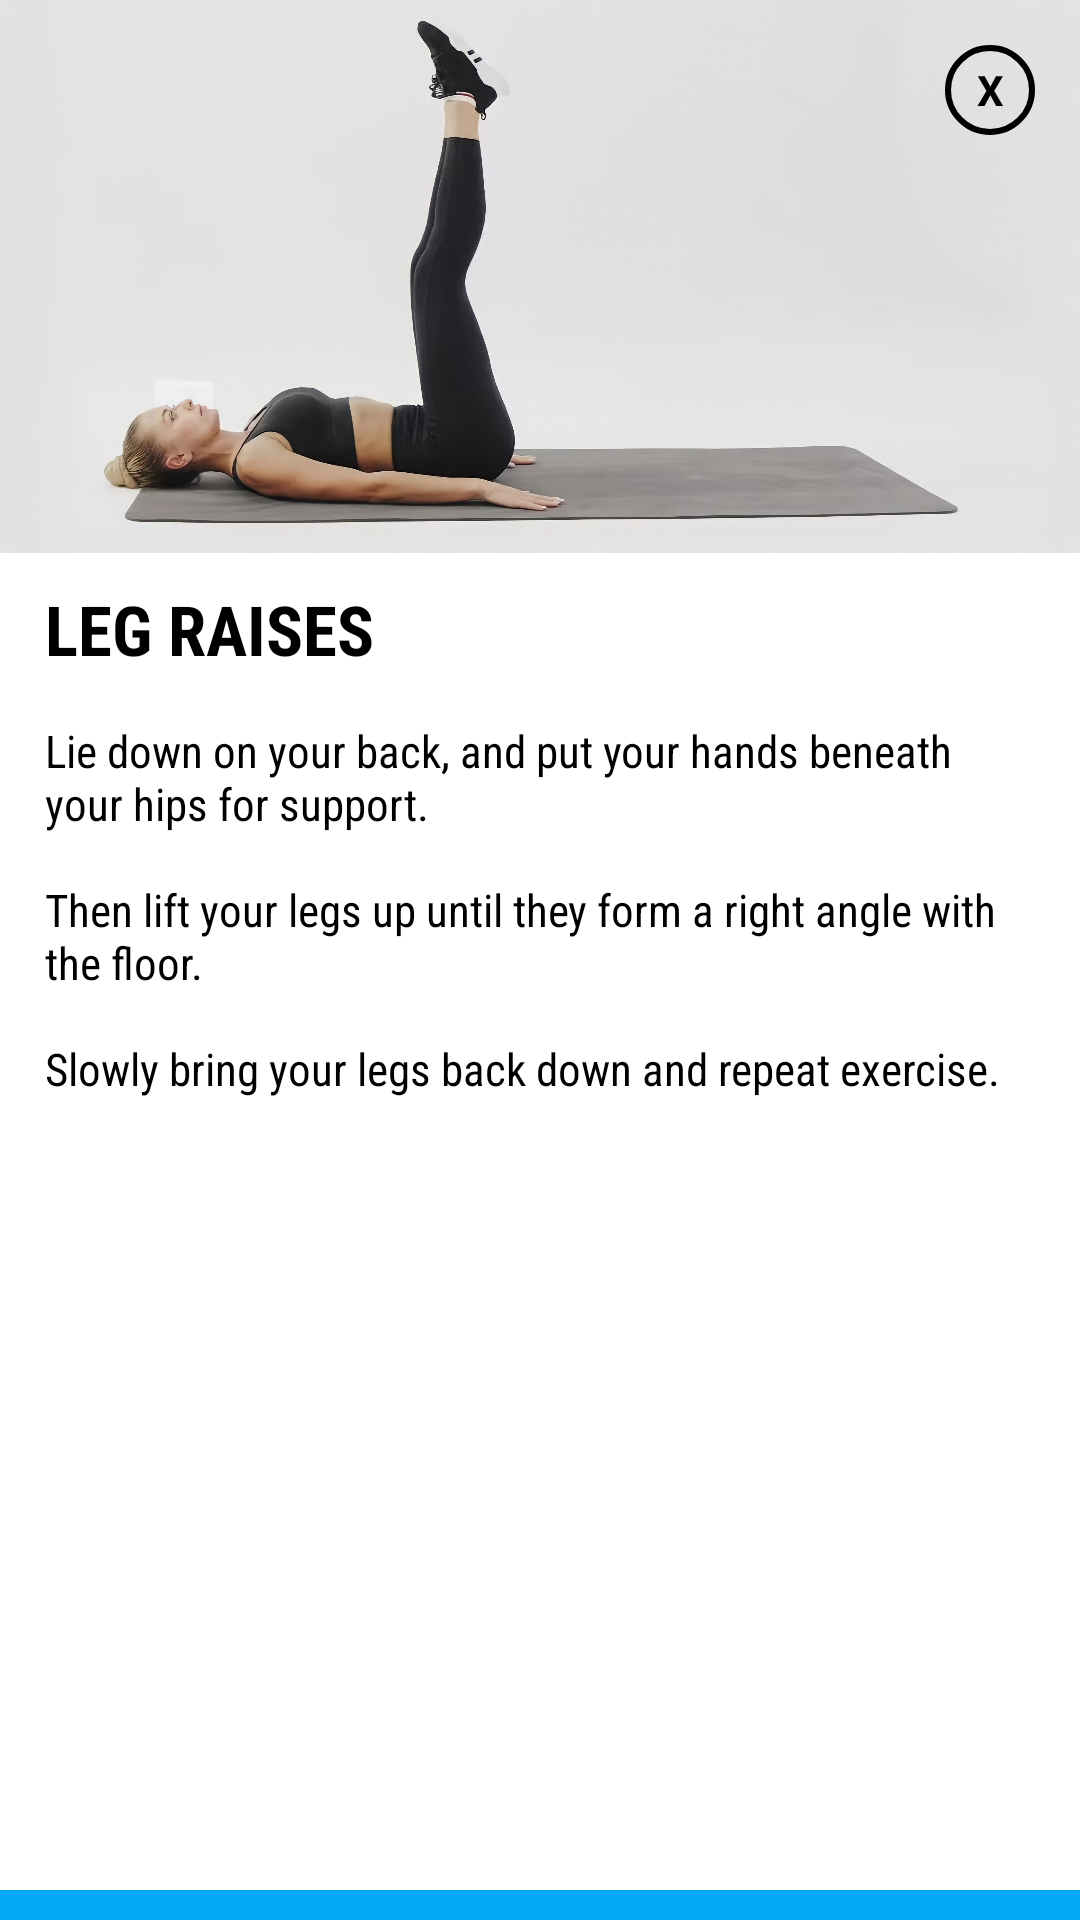

Android layout source for this screen:
<!-- AndroidManifest.xml: application theme Theme.SelFit -->
<!-- res/layout/activity_leg_raise_abs.xml -->
<?xml version="1.0" encoding="utf-8"?>
<androidx.constraintlayout.widget.ConstraintLayout xmlns:android="http://schemas.android.com/apk/res/android"
    xmlns:app="http://schemas.android.com/apk/res-auto"
    xmlns:tools="http://schemas.android.com/tools"
    android:layout_width="300dp"
    android:layout_height="530dp"
    android:layout_gravity="center"
    android:background="@drawable/white"
    android:orientation="vertical"
    tools:context=".leg_raise_abs">

    <TextView
        android:id="@+id/txtclose"
        android:layout_width="30dp"
        android:layout_height="30dp"
        android:background="@drawable/circle_bg"
        android:gravity="center"
        android:elevation="10dp"
        android:layout_marginRight="15dp"
        android:layout_marginLeft="15dp"
        android:layout_marginTop="15dp"
        android:text="X"
        android:textColor="@color/black"
        android:textStyle="bold"
        app:layout_constraintEnd_toEndOf="parent"
        app:layout_constraintTop_toTopOf="parent" />

    <ImageView
        android:id="@+id/imageView3"
        android:layout_width="match_parent"
        android:layout_height="wrap_content"
        android:adjustViewBounds="true"
        android:scaleType="fitCenter"
        android:src="@drawable/leg_raises"
        app:layout_constraintEnd_toEndOf="parent"
        app:layout_constraintStart_toStartOf="parent"
        app:layout_constraintTop_toTopOf="parent" />

    <TextView
        android:id="@+id/textView5"
        android:layout_width="match_parent"
        android:layout_height="wrap_content"
        android:layout_marginLeft="15dp"
        android:layout_marginTop="10dp"
        android:fontFamily="sans-serif-condensed"
        android:text="LEG RAISES"
        android:textColor="@color/black"
        android:textSize="23sp"
        android:textStyle="bold"
        app:layout_constraintTop_toBottomOf="@+id/imageView3"
        tools:layout_editor_absoluteX="15dp" />

    <TextView
        android:id="@+id/procedure_mountain_climber"
        android:layout_width="match_parent"
        android:layout_height="wrap_content"
        android:layout_margin="15dp"
        android:text="@string/leg_raises"
        android:fontFamily="sans-serif-condensed"
        android:layout_marginTop="10dp"
        android:textColor="@color/black"
        android:textSize="15sp"
        app:layout_constraintTop_toBottomOf="@+id/textView5"
        tools:layout_editor_absoluteX="15dp" />



    <ImageButton
        android:id="@+id/btnFollow_leg_raise_video"
        android:layout_width="match_parent"
        android:layout_height="wrap_content"
        android:paddingTop="5dp"
        android:paddingBottom="5dp"
        android:src="@drawable/play_button"
        android:fontFamily="sans-serif-condensed"
        android:textStyle="bold"
        android:background="@color/blue"
        app:layout_constraintBottom_toBottomOf="parent"
        app:layout_constraintEnd_toEndOf="parent" />

</androidx.constraintlayout.widget.ConstraintLayout>
<!-- resources referenced by this layout -->
<resources>
  <color name="black">#FF000000</color>
  <color name="blue">#04AAF4</color>
  <!-- drawable circle_bg (drawable) -->
  <?xml version="1.0" encoding="utf-8"?>
  <shape android:shape="oval" xmlns:android="http://schemas.android.com/apk/res/android">
  
      <stroke android:width="2dp" android:color="@color/black"/>
  
  </shape>
  <!-- drawable leg_raises: jpg bitmap (drawable, 250131 bytes) -->
  <!-- drawable white (drawable) -->
  <?xml version="1.0" encoding="utf-8"?>
  <shape xmlns:android="http://schemas.android.com/apk/res/android">
      android:shape="rectangle">
      <solid android:color="#FFFFFF"/>
      <corners android:radius="10dp"/>
  </shape>
  <string name="leg_raises">Lie down on your back, and put your hands beneath your hips for support. \n\nThen lift your legs up until they form a right angle with the floor. \n\nSlowly bring your legs back down and repeat exercise.</string>
  
      //Chest Workout
  <style name="Theme.SelFit" parent="Theme.MaterialComponents.DayNight.DarkActionBar">
          
          <item name="colorPrimary">@color/blue</item>
          <item name="colorPrimaryVariant">@color/black</item>
          <item name="colorOnSecondary">@color/white</item>
          
          <item name="colorSecondary">@color/blue</item>
          <item name="colorSecondaryVariant">#03A9F4</item>
          <item name="colorOnPrimary">@color/black</item>
          
          <item name="android:statusBarColor" tools:targetApi="l">?attr/colorPrimaryVariant</item>
          
      </style>
  <color name="white">#FFFFFFFF</color>
</resources>
